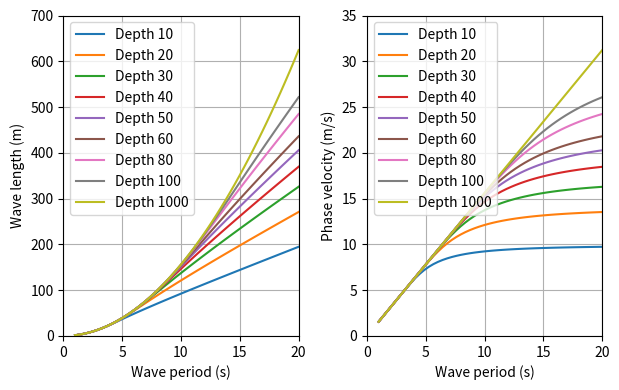

Source code (Python): (Note: this script raises an exception after producing the figure.)
"""
-------------------------------------------\n
-         University of Stavanger          \n
[redacted]
[redacted]
[redacted]
-------------------------------------------\n
Any questions about this code,
please email: [email redacted] \n
wave direction is x+
"""
import numpy as np
from numpy import pi

class Airywave:
    """
    Using Airy wave theory      \n
    Ref. DNV GL-RP205 Ver. 2008:P45
    Linear wave theory.
    """
    def __init__(self, waveHeight=1.0, wavePeriod=10, waterDepth=60.0, direction=0, start_phase=0):
        """
        :param waveHeight: [float] Unit: [m]. wave height.
        :param wavePeriod: [float] Unit: [s]. wave period.
        :param waterDepth: [float] Unit: [m]. wave depth.
        :param direction： [float] Unit: [degree]. direction of propagation, measured from the positive x-axis.
        :param start_phase: [float] Unit: [degree]. phase.
        """
        self.gravity = 9.81
        self.wave_Height = waveHeight
        self.wave_Period = wavePeriod
        self.water_Depth = waterDepth
        self.wave_beta = pi*direction/180.0
        self.wave_theta = pi*start_phase/180.0

        ## Calculation
        # wave length
        alpha=[1, 0.666, 0.445, -0.105, 0.272]
        omega_ba=4.0*pow(pi,2)*waterDepth/self.gravity/pow(wavePeriod,2)
        f_omega=0.0
        for i, a in enumerate(alpha):
            f_omega+=a*pow(omega_ba,i)
        self.wave_Length=self.wave_Period*pow(self.gravity*self.water_Depth,0.5)*pow(f_omega/(1+omega_ba*f_omega),0.5)
        # wave number
        self.wave_k = 2*pi/self.wave_Length
        # angular frequency
        self.omega = pow(self.gravity * self.wave_k * np.tanh(self.wave_k*self.water_Depth),0.5)
        # phase velocity
        self.wave_phase_velocity=pow(self.gravity/self.wave_k*np.tanh(self.wave_k*self.water_Depth),0.5)

        ## for easy calculation
        self.pi_h_t = pi * waveHeight / wavePeriod
        self.pi_h_l = pi * waveHeight / self.wave_Length
        self.pi_h_t_2 = 2 * waveHeight * pow(pi / wavePeriod, 2)

    def __str__(self):
        """
        Print the information of object
        """
        s0 = 'The environment is airy wave condition and the specific parameters are:\n'
        s1 = 'water Depth= ' + str(self.water_Depth) + ' m\n'
        s2 = 'wave Period= ' + str(self.wave_Period) + ' s\n'
        s3 = 'wave Length= ' + str(self.wave_Length) + ' m\n'
        s4 = 'wave Height= ' + str(self.wave_Height) + ' m\n'
        s5 = 'wave phase velocity= ' + str(self.wave_phase_velocity) + ' m/s\n'
        s6 = 'wave direction：= ' + str(self.wave_beta) + ' m/s\n'
        S = s0 + s1 + s2 + s3 + s4 + s5 + s6
        return S

    def calc_zeta_instantaneous(self, position, global_time):
        """
        A private function. \n
        :param position: [np.array].shape=(n,3) or [np.array].shape=(n,2) coordinates Unit: [m]. \n The coordinate of the point which you want to know the wave surface elevation. can be [x,y] or [x,y,z]
        :param global_time: [float] Unit: [s].
        :return: [float] Unit: [m]. The sea surface level in Z direction. At the targeted position.
        """
        if len(position.shape) ==1:
            # only one point
            return self.wave_k * (position[0] * np.cos(self.wave_beta) + position[1] * np.sin(self.wave_beta)) - self.omega * global_time + self.wave_theta
        elif len(position.shape) ==2:
            # a list of point
            return self.wave_k * (position[:,0] * np.cos(self.wave_beta) + position[:,1] * np.sin(self.wave_beta)) - self.omega * global_time + self.wave_theta


    def get_elevation(self, position, global_time):
        """
        A private function. \n
        :param position: [np.array].shape=(1,3) coordinates Unit: [m]. The position of the point which you want to know the wave surface elevation.
        :param global_time: [float] Unit: [s].
        :return: scale or [np.array].shape=(n,) Unit: [m]. The sea surface level in Z direction.
        """
        zeta=self.calc_zeta_instantaneous(position, global_time)
        # print("yita is "+str(yita))
        return self.wave_Height / 2 * np.cos(zeta)

    def get_velocity(self, position, global_time):
        """
        :param position: [np.array].shape=(1,3) | Unit: [m]. The position of the point which you want to know the wave velocity
        :param global_time: [float] Unit: [s]. The time which you want to know the wave velocity
        :return:  [np.array].shape=(1,3) Unit: [m/s]. A numpy array of the velocity at the targeted point.
        """
        zeta=self.calc_zeta_instantaneous(position, global_time)
        yita=self.get_elevation(position, global_time)
        # wheeler streching method
        z_streched=(position[2]-self.wave_Height/2)/(1+self.wave_Height/2/self.water_Depth)
        # z_streched=position[2]
        if position[2] < yita:
            horizonvelocity = self.pi_h_t * np.cosh(self.wave_k * (z_streched + self.water_Depth)) * np.cos(zeta) / np.sinh(self.wave_k * self.water_Depth)
            vericalvelocity = self.pi_h_t * np.sinh(self.wave_k * (z_streched + self.water_Depth)) * np.sin(zeta) / np.sinh(self.wave_k * self.water_Depth)
        else:
            horizonvelocity = 0.0
            vericalvelocity = 0.0
        velo = np.array([0.0, 0.0, 0.0])
        velo[0] = horizonvelocity*np.cos(self.wave_beta)
        velo[1] = horizonvelocity*np.sin(self.wave_beta)
        velo[2] = vericalvelocity
        if np.linalg.norm(velo)>5:
            print("Warning!! Velocity at "+str(position)+ " is very large as "+ str(velo))
        return velo

    def get_acceleration(self, position, global_time):
        """
        :param position: [np.array].shape=(1,3) | Unit: [m]. The position of the point which you want to know the wave acceleration.
        :param global_time: [float] Unit: [s]. The time which you want to know the wave velocity
        :return: [np.array].shape=(1,3) Unit: [m/s]. A numpy array of the acceleration at the targeted point.
        """
        zeta=self.calc_zeta_instantaneous(position, global_time)
        yita=self.get_elevation(position, global_time)
        # wheeler streching method
        z_streched=(position[2]-self.wave_Height/2)/(1+self.wave_Height/2/self.water_Depth)

        if position[2] < yita:
            horizontalacceleration = self.pi_h_t_2 * np.cosh(self.wave_k * (z_streched + self.water_Depth)) * np.sin(zeta) / np.sinh(self.wave_k * self.water_Depth)
            vericalaccelateration = -self.pi_h_t_2 * np.sinh(self.wave_k * (z_streched + self.water_Depth)) * np.cos(zeta) / np.sinh(self.wave_k * self.water_Depth)
        else:
            horizontalacceleration = 0.0
            vericalaccelateration = 0.0
        acce = np.array([0.0, 0.0, 0.0])
        acce[0] = horizontalacceleration*np.cos(self.wave_beta)
        acce[1] = horizontalacceleration*np.sin(self.wave_beta)
        acce[2] = vericalaccelateration
        return acce

    def get_elevations_with_time(self, position, time_list):
        """
        Public function.\n
        :param position: [np.array].shape=(n,3) Unit: [m]. The position of one node
        :param time_list: [np.array].shape=(n,1) | Uint: [s]. The time sequence for geting the elevations \n
        :return: Get a list of elevations at one position with a time squence \n
        """
        return self.get_elevation(position, time_list)


    def get_elevation_at_nodes(self, list_of_point, global_time):
        """
        Public function.\n
        :param list_of_point: [np.array].shape=(n,3) Unit: [m]. A list of points's positions
        :param global_time: time [s] \n
        :return: Get a list of elevation at a list of point \n
        """
        return self.get_elevation(list_of_point, global_time)

    def get_velocity_at_nodes(self, list_of_point, global_time):
        """
        Public function.\n
        :param list_of_point:  [np.array].shape=(n,3) Unit: [m]. A list of points's positions
        :param global_time: [float] Unit: [s]. Physical time.
        :return: Get a list of velocity at a list of point\n
        """
        zeta=self.calc_zeta_instantaneous(list_of_point, global_time)
        yita=self.get_elevation(list_of_point, global_time)
        # wheeler streching method
        z_streched=(list_of_point[:,2]-self.wave_Height/2)/(1+self.wave_Height/2/self.water_Depth)
        # z_streched=position[2]
        velo = np.zeros((len(list_of_point),3))
        velo[:,0] = np.cos(self.wave_beta) * self.pi_h_t * np.cosh(self.wave_k * (z_streched + self.water_Depth)) * np.cos(zeta) / np.sinh(self.wave_k * self.water_Depth)
        velo[:,1] = np.cos(self.wave_beta) * self.pi_h_t * np.cosh(self.wave_k * (z_streched + self.water_Depth)) * np.cos(zeta) / np.sinh(self.wave_k * self.water_Depth)
        velo[:,2] = self.pi_h_t * np.sinh(self.wave_k * (z_streched + self.water_Depth)) * np.sin(zeta) / np.sinh(self.wave_k * self.water_Depth)
        for i in range(len(list_of_point)):
            if list_of_point[i,2] > yita[i]:
                # print("hh")
                velo[i]=0.0
        return velo

    def get_acceleration_at_nodes(self, list_of_point, global_time):
        """
        Public function.\n
        :param list_of_point: [np.array].shape=(n,3) Unit: [m]. A list of points's positions
        :param global_time: time [s] \n
        :return: Get a list of acceleration at a list of point \n
        """
        zeta=self.calc_zeta_instantaneous(list_of_point, global_time)
        yita=self.get_elevation(list_of_point, global_time)
        # wheeler streching method
        z_streched=(list_of_point[:,2]-self.wave_Height/2)/(1+self.wave_Height/2/self.water_Depth)
        # z_streched=position[2]
        acce = np.zeros((len(list_of_point),3))
        acce[:,0] = np.cos(self.wave_beta) * self.pi_h_t_2 * np.cosh(self.wave_k * (z_streched + self.water_Depth)) * np.sin(zeta) / np.sinh(self.wave_k * self.water_Depth)
        acce[:,1] = np.cos(self.wave_beta) * self.pi_h_t_2 * np.cosh(self.wave_k * (z_streched + self.water_Depth)) * np.sin(zeta) / np.sinh(self.wave_k * self.water_Depth)
        acce[:,2] = -self.pi_h_t_2 * np.sinh(self.wave_k * (z_streched + self.water_Depth)) * np.cos(zeta) / np.sinh(self.wave_k * self.water_Depth)
        for i in range(len(list_of_point)):
            if list_of_point[i,2] > yita[i]:
                acce[i]=0.0
        return acce

    def get_velocity_at_elements(self, position_nodes, elements, global_time):
        """
        :param position_nodes: a numpy list of position \n
        :param elements: a python list of element \n
        :param global_time: time [s] \n
        :return: Get a numpy array of velocity at a list of elements \n
        """
        velocity_list = []
        for element in elements:
            element_center = np.array([0, 0, 0])
            for node in element:
                element_center += position_nodes[node] / len(element)
            velocity_on_element = self.get_velocity(element_center, global_time)
            velocity_list.append(velocity_on_element)
        return np.array(velocity_list)

    def get_acceleration_at_elements(self, position_nodes, elements, global_time):
        """
        :param position_nodes: a numpy list of position \n
        :param elements: a python list of element \n
        :param global_time: time [s] \n
        :return: Get a numpy array of acceleration at a list of elements \n
        """
        acceleration_list = []
        for element in elements:
            element_center = np.array([0, 0, 0])
            for index in element:
                element_center += position_nodes[index] / len(element)
            acceleration_list.append(self.get_acceleration(element_center, global_time))
        return np.array(acceleration_list)


if __name__ == "__main__":

    ## validation 1, ref to Figure3-3 on page 47 from DNV GL-RP205 Ver. 2008
    import matplotlib.pyplot as plt
    import matplotlib.gridspec as gridspec
    g1=1
    g2=2
    gs = gridspec.GridSpec(g1, g2)           # Create 1x2 sub plots

    water_d=[10,20,30,40,50,60,80,100,1000]
    waves_length=[]
    waves_phasevelocity=[]
    wave_period=np.linspace(1,20,50)
    for item in water_d:
        waves_length.append([Airywave(1,i,item,0).wave_Length for i in wave_period])
        waves_phasevelocity.append([Airywave(1,i,item,0).wave_phase_velocity for i in wave_period])

    plt.figure(figsize=(6.3, 4.0))

    ax = plt.subplot(gs[0, 0])
    for item in waves_length:
        plt.plot(wave_period,item,label= "Depth "+str(water_d[waves_length.index(item)]))
    plt.xlabel("Wave period (s)")
    plt.ylabel("Wave length (m)")
    plt.xlim(0, 20)
    plt.ylim(0,700)
    plt.grid(True)
    plt.legend()

    ax = plt.subplot(gs[0, 1])
    for item in waves_phasevelocity:
        plt.plot(wave_period,item,label= "Depth "+str(water_d[waves_phasevelocity.index(item)]))
    plt.xlabel("Wave period (s)")
    plt.ylabel("Phase velocity (m/s)")
    plt.xlim(0, 20)
    plt.ylim(0,35)
    plt.grid(True)
    plt.legend()

    plt.tight_layout()
    plt.savefig('./figures/waveperiod_vs_wavelengthAndphasevelocity.png', dpi=600)
    # plt.show()

    ## validation 2 shows the wave elevation according to time and space
    g1=2
    g2=1
    gs = gridspec.GridSpec(g1, g2)           # Create 1x2 sub plots

    water_d=[10,20,30,40,50,60,80,100,1000]

    time_slice=np.linspace(0,100,1000)
    wave_elevation_with_time=[]

    space_slice=np.ones((1000,3))
    x_axis=[]
    for posi in range(1000):
        space_slice[posi]=[posi/2,0,0]
        x_axis.append(posi/2)
    wave_elevation_with_x=[]
    wave_height=1.5
    wave_period=10

    for item in water_d:
        wave_elevation_with_time.append([Airywave(wave_height,wave_period,item,0).get_elevation(np.array([0,0,0]),i) for i in time_slice])
        wave_elevation_with_x.append(Airywave(wave_height,wave_period,item,0).get_elevation_at_nodes(space_slice,0))

    plt.figure()

    ax = plt.subplot(gs[0, 0])
    for item in water_d:
        plt.plot(time_slice,wave_elevation_with_time[water_d.index(item)],label= "Depth "+str(item))
    plt.xlabel("Time (s)")
    plt.ylabel("Wave elevation (m)")
    plt.xlim(0, 100)
    plt.ylim(-3,3)
    plt.grid(True)
    plt.legend()

    ax = plt.subplot(gs[1,0])
    for item in water_d:
        plt.plot(x_axis,wave_elevation_with_x[water_d.index(item)],label= "Depth "+str(item))
    plt.xlabel("X (m)")
    plt.ylabel("Wave elevation (m)")
    plt.xlim(0, 500)
    plt.ylim(-3,3)
    plt.grid(True)
    plt.legend()

    plt.tight_layout()
    plt.savefig('./figures/wave_shape.png', dpi=600)
    # plt.show()


    ## validation 3 shows the wave velocity and acceleration
    plt.figure()

    wave1=Airywave(5,6,60,0,0)

    x_list=np.linspace(0,90,10)
    z_list=np.linspace(5,-60,30)

    yita_list=[]
    for x in x_axis:
        yita_list.append(wave1.get_elevation(np.array([x,0,0]),0))

    posi=[]
    # velo=[]
    # acce=[]
    for x in x_list:
        for z in z_list:
            posi.append([x,0,z])
            # velo.append(wave1.get_velocity(np.array([x,0,z]),0).tolist())
            # acce.append(wave1.get_acceleration(np.array([x,0,z]),0).tolist())
    posi=np.array(posi)
    velo=wave1.get_velocity_at_nodes(posi,0)
    acce=wave1.get_acceleration_at_nodes(posi,0)

    print("velocity mag is"+str(np.linalg.norm(velo,axis=1)))
    print("acceleration mag is"+str(np.linalg.norm(acce,axis=1)))


    ax = plt.subplot(gs[0, 0])
    plt.title("velocity")
    plt.plot(x_axis, yita_list,color="b")
    plt.quiver(posi[:,0],posi[:,2],velo[:,0],velo[:,2])

    plt.xlabel("X (m)")
    plt.ylabel("Y (m)")
    plt.xlim(-10, 100)
    plt.ylim(-60,10)
    plt.grid(True)

    ax = plt.subplot(gs[1,0])
    plt.title("Acceleration")
    plt.plot(x_axis, yita_list,color="b")
    plt.quiver(posi[:,0],posi[:,2],acce[:,0],acce[:,2])

    plt.xlabel("X (m)")
    plt.ylabel("Y (m)")
    plt.xlim(-10, 100)
    plt.ylim(-60,10)
    plt.grid(True)

    plt.tight_layout()
    plt.savefig('./figures/velocityandacceleration.png', dpi=600)
    plt.show()